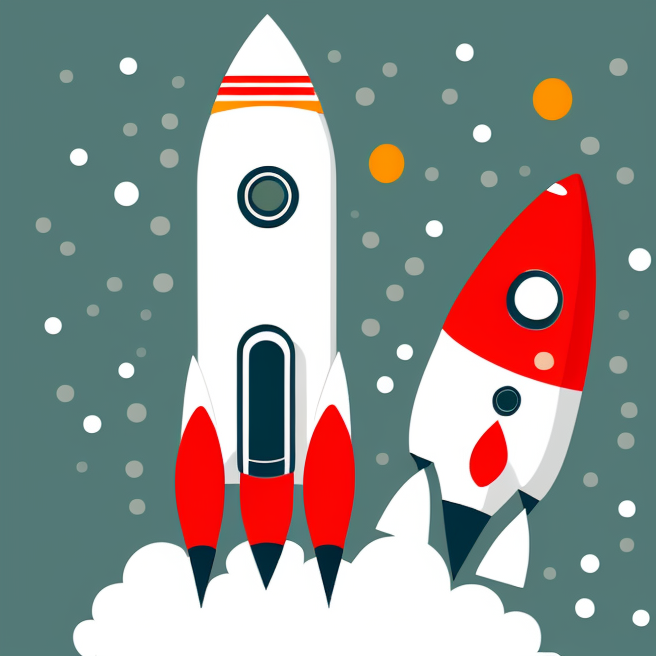
Generation parameters embedded in this image by AUTOMATIC1111 Stable Diffusion web UI or a fork of it (Forge, ...) (PNG 'parameters' text chunk):
60x style cartoon rocket with neat round illuminators in white background
Negative prompt: star
Steps: 100, Sampler: DPM++ 2S a Karras, CFG scale: 7, Seed: 3831558702, Size: 656x656, Model hash: 3e777936f8, Model: seek_art_mega_v1